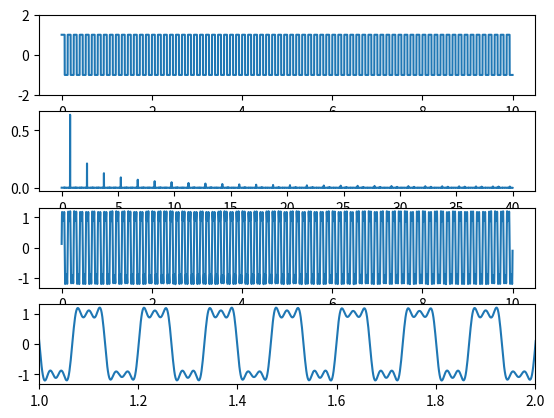

Reproduce this figure in Python.
import numpy as np
from scipy import fftpack,signal
import matplotlib.pyplot as plt

b = 30
f_s = 80
N = 8000
t = np.linspace(0, 10, N, endpoint=False)
sq = signal.square(3 * np.pi * 5 * t)

F = fftpack.fft(sq)
f = fftpack.fftfreq(N, 1.0/f_s)

F_filtered = F * (abs(f) < 5)
print("F_filtered", F_filtered)
ift = fftpack.ifft(F_filtered)
mask = np.where(f >= 0)
print(1/max(abs(F[mask])/N))

fig, axes = plt.subplots(4,1)
axes[0].plot(t, sq)
axes[0].set_ylim(-2, 2)
axes[1].plot(f[mask], abs(F[mask])/N, label="freq")
axes[2].plot(t,ift.real, label="all")
axes[3].plot(t,ift.real, label="zoom")
axes[3].set_xlim(1, 2)
plt.show()